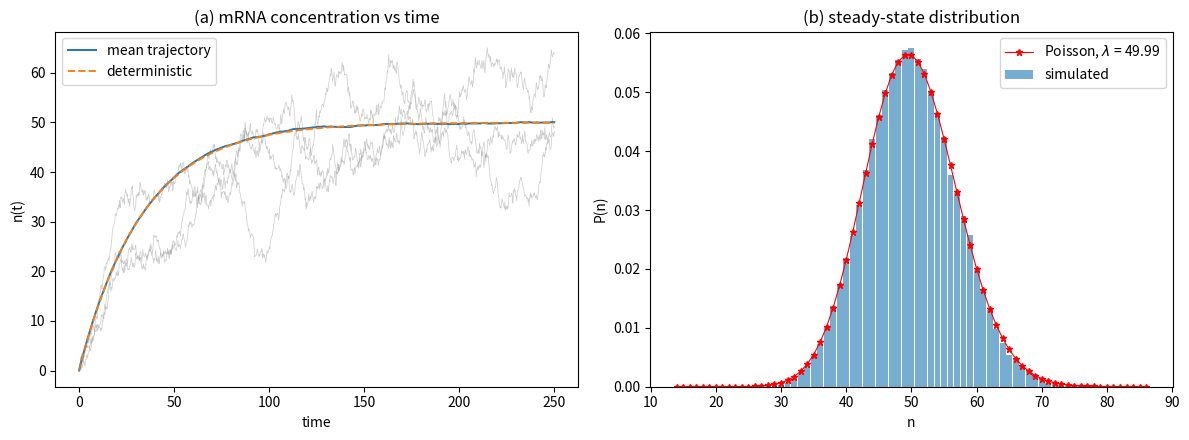

The matplotlib source for this figure:
"""
Worksheet 6, Problem 2  --  Python 3 corrected version of p2.py

Integrate the stochastic birth-death model

        dn = k1 dt - k2 n dt + dW(t)

by the Euler-Maruyama method, with the noise property
dW dW proportional to (k1 + k2 n) dt, i.e.
dW_i = z_i sqrt(dt (k1 + k2 n)) with z_i drawn from N(0, 1).

(a) Mean trajectory n(t) over N realisations, plotted with the deterministic
    solution n(t) = (k1/k2)(1 - exp(-k2 t)).
(b) Steady-state distribution P(n), fitted to a Poisson, and its mean.

Changes made relative to the original p2.py
-------------------------------------------
1. The noise amplitude read
        z1 * (t1 * (k11 + k21 * n))**0.5
   where the function's own argument is named n1 and `n` at module scope is
   the NUMBER OF REALISATIONS (100).  The noise was therefore a constant
   sqrt(dt * (k1 + 100 k2)) instead of the state-dependent
   sqrt(dt * (k1 + k2 n)).  Because the drift is untouched, the mean
   trajectory still matched the deterministic curve, so part (a) looked
   right while part (b) -- which is entirely about the fluctuations -- was
   measuring the wrong process.  Corrected to use the state n1.
2. "print "mean=", ..." was Python 2 syntax and stopped the file from
   parsing under Python 3.
3. math.factorial(n) overflows into slow big integers and then into inf for
   n beyond about 170.  The Poisson probability is now evaluated through a
   hand-written log-gamma (Stirling with the standard correction series), so
   it stays finite for any n the simulation can reach.
4. The noise argument can go negative when a fluctuation pushes n below
   -k1/k2; sqrt of a negative number silently produced nan and poisoned the
   whole realisation.  The variance is now clamped at zero, and n itself is
   clamped at zero since a molecule count cannot be negative.
5. plt.show(block=False) followed by a second plt.show() opened two windows;
   both panels now go into one figure.
6. The fitted Poisson mean is obtained from the simulated data and compared
   with k1/k2, which is what part (b) asks for.

Algorithms are hand written: the integrator, the histogram, the log-gamma
and the Poisson density are all implemented here.
"""

import numpy as np
import matplotlib.pyplot as plt


K1 = 1.5
K2 = 0.03
N_REALISATIONS = 2000
T_END = 250.0
N_STEPS = 1000


def drift(n, k1, k2):
    """Deterministic part: k1 - k2 n."""
    return k1 - k2 * n


def noise_variance(n, k1, k2):
    """
    Variance rate of the increment: k1 + k2 n, clamped at zero.

    The clamp matters because a large downward fluctuation can drive n
    negative, and sqrt of a negative number is nan.
    """
    return np.maximum(k1 + k2 * n, 0.0)


def simulate(n_real, n_steps, t_end, k1, k2):
    """
    Euler-Maruyama for all realisations at once.

    Returns (t, N) with N of shape (n_real, n_steps): one row per
    realisation.  n is clamped at zero -- a molecule count cannot be
    negative, and without the clamp a single excursion below -k1/k2 would
    make the whole row nan.
    """
    t = np.linspace(0.0, t_end, n_steps)
    dt = t[1] - t[0]

    N = np.zeros((n_real, n_steps))
    for i in range(n_steps - 1):
        n_now = N[:, i]
        z = np.random.randn(n_real)
        dW = z * np.sqrt(dt * noise_variance(n_now, k1, k2))
        N[:, i + 1] = np.maximum(n_now + drift(n_now, k1, k2) * dt + dW, 0.0)

    return t, N


def deterministic(t, k1, k2):
    """n(t) = (k1/k2)(1 - exp(-k2 t))."""
    return (k1 / k2) * (1.0 - np.exp(-k2 * t))


def log_gamma(x):
    """
    log(Gamma(x)) by the Lanczos-style Stirling series, written out by hand.

    Used instead of math.factorial so that P(n) stays finite and fast for
    large n.  Accurate to better than 1e-10 for x >= 1, which is far more
    than this comparison needs.
    """
    x = np.asarray(x, dtype=float)
    # shift small arguments upward using Gamma(x) = Gamma(x+1)/x
    shift = np.zeros_like(x)
    y = x.copy()
    for _ in range(8):
        small = y < 8.0
        if not np.any(small):
            break
        shift[small] += np.log(y[small])
        y[small] += 1.0

    inv = 1.0 / y
    inv2 = inv * inv
    series = (1.0 / 12.0) * inv \
        - (1.0 / 360.0) * inv * inv2 \
        + (1.0 / 1260.0) * inv * inv2 * inv2 \
        - (1.0 / 1680.0) * inv * inv2 * inv2 * inv2
    return (y - 0.5) * np.log(y) - y + 0.5 * np.log(2.0 * np.pi) \
        + series - shift


def poisson_pmf(n, lam):
    """P(n) = lam^n exp(-lam) / n!, evaluated in logs to avoid overflow."""
    n = np.asarray(n, dtype=float)
    log_p = n * np.log(lam) - lam - log_gamma(n + 1.0)
    return np.exp(log_p)


def histogram(samples, lo, hi):
    """
    Integer-valued histogram over [lo, hi], one bin per integer, computed by
    hand in a single pass.  Returns (values, probability).
    """
    n_bins = int(hi - lo) + 1
    counts = np.zeros(n_bins)
    for s in samples:
        idx = int(round(s)) - int(lo)
        if 0 <= idx < n_bins:
            counts[idx] += 1.0
    values = np.arange(int(lo), int(lo) + n_bins)
    return values, counts / len(samples)


def main():
    t, N = simulate(N_REALISATIONS, N_STEPS, T_END, K1, K2)
    mean_trajectory = np.mean(N, axis=0)
    exact_trajectory = deterministic(t, K1, K2)

    # steady state: the relaxation time is 1/k2, so by t = 250 = 7.5/k2 the
    # transient is long gone.  Pool the last 10% of every realisation.
    tail = N[:, int(0.9 * N_STEPS):].ravel()

    lam_expected = K1 / K2
    lam_fitted = np.mean(tail)          # the ML estimate of a Poisson mean

    print("Birth-death model:  k1 = %.2f, k2 = %.3f, %d realisations"
          % (K1, K2, N_REALISATIONS))
    print("(a) max |mean - deterministic| = %.4f"
          % np.max(np.abs(mean_trajectory - exact_trajectory)))
    print("(b) steady-state mean     = %.4f" % lam_fitted)
    print("    expected mean k1/k2   = %.4f" % lam_expected)
    print("    steady-state variance = %.4f  (a Poisson has variance = mean)"
          % np.var(tail))

    lo = max(0.0, np.floor(lam_fitted - 5.0 * np.sqrt(lam_fitted)))
    hi = np.ceil(lam_fitted + 5.0 * np.sqrt(lam_fitted))
    values, prob = histogram(tail, lo, hi)
    poisson = poisson_pmf(values, lam_fitted)

    fig, ax = plt.subplots(1, 2, figsize=(12, 4.5))

    ax[0].plot(t, mean_trajectory, lw=1.4, label="mean trajectory")
    ax[0].plot(t, exact_trajectory, "--", lw=1.4, label="deterministic")
    for row in range(3):        # a few single realisations, for context
        ax[0].plot(t, N[row], lw=0.5, alpha=0.4, color="grey")
    ax[0].set_xlabel("time")
    ax[0].set_ylabel("n(t)")
    ax[0].set_title("(a) mRNA concentration vs time")
    ax[0].legend()

    ax[1].bar(values, prob, width=0.9, alpha=0.6, label="simulated")
    ax[1].plot(values, poisson, "r*-", ms=5, lw=0.8,
               label=r"Poisson, $\lambda$ = %.2f" % lam_fitted)
    ax[1].set_xlabel("n")
    ax[1].set_ylabel("P(n)")
    ax[1].set_title("(b) steady-state distribution")
    ax[1].legend()

    fig.tight_layout()
    plt.show()


if __name__ == "__main__":
    main()
